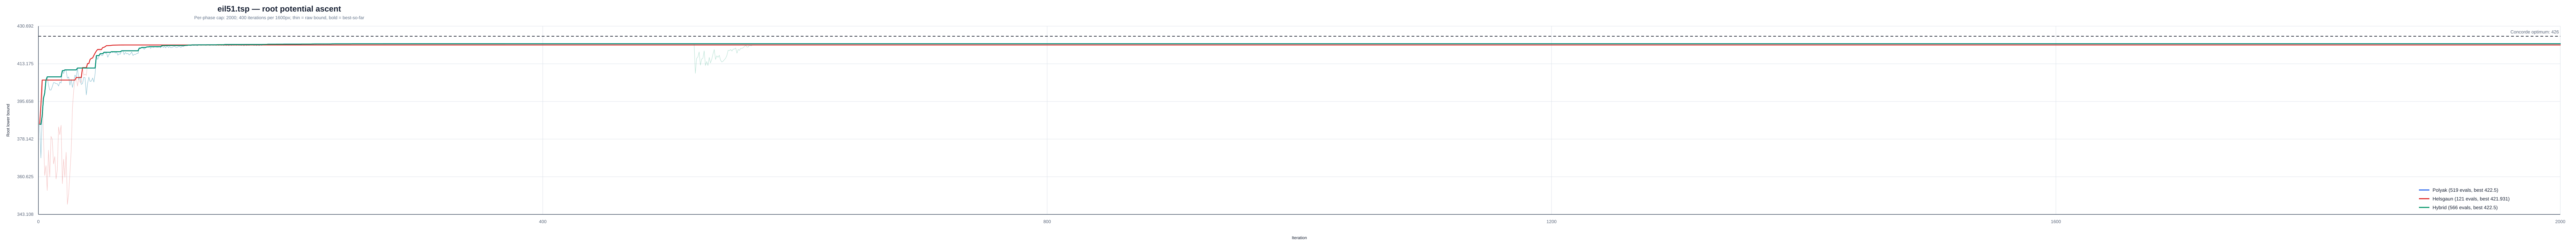

Data behind this chart, as committed beside it:
instance, strategy, iteration, phase, phase_iteration, lower_bound, best_lower_bound, concorde_optimum
/Users/a/Ayanami/code/TSP/data/classic/t…, polyak, 1, polyak, 1, 385, 385, 426
/Users/a/Ayanami/code/TSP/data/classic/t…, polyak, 2, polyak, 2, 369.4, 385, 426
/Users/a/Ayanami/code/TSP/data/classic/t…, polyak, 3, polyak, 3, 389, 389, 426
/Users/a/Ayanami/code/TSP/data/classic/t…, polyak, 4, polyak, 4, 397.1, 397.1, 426
/Users/a/Ayanami/code/TSP/data/classic/t…, polyak, 5, polyak, 5, 399.5, 399.5, 426
/Users/a/Ayanami/code/TSP/data/classic/t…, polyak, 6, polyak, 6, 405.5, 405.5, 426
/Users/a/Ayanami/code/TSP/data/classic/t…, polyak, 7, polyak, 7, 407.1, 407.1, 426
/Users/a/Ayanami/code/TSP/data/classic/t…, polyak, 8, polyak, 8, 403.4, 407.1, 426
/Users/a/Ayanami/code/TSP/data/classic/t…, polyak, 9, polyak, 9, 401, 407.1, 426
/Users/a/Ayanami/code/TSP/data/classic/t…, polyak, 10, polyak, 10, 401, 407.1, 426
/Users/a/Ayanami/code/TSP/data/classic/t…, polyak, 11, polyak, 11, 402.5, 407.1, 426
/Users/a/Ayanami/code/TSP/data/classic/t…, polyak, 12, polyak, 12, 404.4, 407.1, 426
/Users/a/Ayanami/code/TSP/data/classic/t…, polyak, 13, polyak, 13, 404.3, 407.1, 426
/Users/a/Ayanami/code/TSP/data/classic/t…, polyak, 14, polyak, 14, 403.9, 407.1, 426
/Users/a/Ayanami/code/TSP/data/classic/t…, polyak, 15, polyak, 15, 403.9, 407.1, 426
/Users/a/Ayanami/code/TSP/data/classic/t…, polyak, 16, polyak, 16, 402.8, 407.1, 426
/Users/a/Ayanami/code/TSP/data/classic/t…, polyak, 17, polyak, 17, 404.7, 407.1, 426
/Users/a/Ayanami/code/TSP/data/classic/t…, polyak, 18, polyak, 18, 404.2, 407.1, 426
/Users/a/Ayanami/code/TSP/data/classic/t…, polyak, 19, polyak, 19, 410, 410, 426
/Users/a/Ayanami/code/TSP/data/classic/t…, polyak, 20, polyak, 20, 408.6, 410, 426
/Users/a/Ayanami/code/TSP/data/classic/t…, polyak, 21, polyak, 21, 410.3, 410.3, 426
/Users/a/Ayanami/code/TSP/data/classic/t…, polyak, 22, polyak, 22, 410, 410.3, 426
/Users/a/Ayanami/code/TSP/data/classic/t…, polyak, 23, polyak, 23, 406.5, 410.3, 426
/Users/a/Ayanami/code/TSP/data/classic/t…, polyak, 24, polyak, 24, 407.1, 410.3, 426
/Users/a/Ayanami/code/TSP/data/classic/t…, polyak, 25, polyak, 25, 403.3, 410.3, 426
/Users/a/Ayanami/code/TSP/data/classic/t…, polyak, 26, polyak, 26, 405.8, 410.3, 426
/Users/a/Ayanami/code/TSP/data/classic/t…, polyak, 27, polyak, 27, 402.2, 410.3, 426
/Users/a/Ayanami/code/TSP/data/classic/t…, polyak, 28, polyak, 28, 404.8, 410.3, 426
/Users/a/Ayanami/code/TSP/data/classic/t…, polyak, 29, polyak, 29, 407.9, 410.3, 426
/Users/a/Ayanami/code/TSP/data/classic/t…, polyak, 30, polyak, 30, 407, 410.3, 426
/Users/a/Ayanami/code/TSP/data/classic/t…, polyak, 31, polyak, 31, 411.2, 411.2, 426
/Users/a/Ayanami/code/TSP/data/classic/t…, polyak, 32, polyak, 32, 405.9, 411.2, 426
/Users/a/Ayanami/code/TSP/data/classic/t…, polyak, 33, polyak, 33, 407.2, 411.2, 426
/Users/a/Ayanami/code/TSP/data/classic/t…, polyak, 34, polyak, 34, 403.6, 411.2, 426
/Users/a/Ayanami/code/TSP/data/classic/t…, polyak, 35, polyak, 35, 404, 411.2, 426
/Users/a/Ayanami/code/TSP/data/classic/t…, polyak, 36, polyak, 36, 406.9, 411.2, 426
/Users/a/Ayanami/code/TSP/data/classic/t…, polyak, 37, polyak, 37, 406.7, 411.2, 426
/Users/a/Ayanami/code/TSP/data/classic/t…, polyak, 38, polyak, 38, 398.7, 411.2, 426
/Users/a/Ayanami/code/TSP/data/classic/t…, polyak, 39, polyak, 39, 404, 411.2, 426
/Users/a/Ayanami/code/TSP/data/classic/t…, polyak, 40, polyak, 40, 406.9, 411.2, 426
/Users/a/Ayanami/code/TSP/data/classic/t…, polyak, 41, polyak, 41, 405, 411.2, 426
/Users/a/Ayanami/code/TSP/data/classic/t…, polyak, 42, polyak, 42, 405.1, 411.2, 426
/Users/a/Ayanami/code/TSP/data/classic/t…, polyak, 43, polyak, 43, 406.6, 411.2, 426
/Users/a/Ayanami/code/TSP/data/classic/t…, polyak, 44, polyak, 44, 404.7, 411.2, 426
/Users/a/Ayanami/code/TSP/data/classic/t…, polyak, 45, polyak, 45, 408.7, 411.2, 426
/Users/a/Ayanami/code/TSP/data/classic/t…, polyak, 46, polyak, 46, 417, 417, 426
/Users/a/Ayanami/code/TSP/data/classic/t…, polyak, 47, polyak, 47, 415.2, 417, 426
/Users/a/Ayanami/code/TSP/data/classic/t…, polyak, 48, polyak, 48, 416.5, 417, 426
/Users/a/Ayanami/code/TSP/data/classic/t…, polyak, 49, polyak, 49, 417.9, 417.9, 426
/Users/a/Ayanami/code/TSP/data/classic/t…, polyak, 50, polyak, 50, 417, 417.9, 426
/Users/a/Ayanami/code/TSP/data/classic/t…, polyak, 51, polyak, 51, 417, 417.9, 426
/Users/a/Ayanami/code/TSP/data/classic/t…, polyak, 52, polyak, 52, 418.5, 418.5, 426
/Users/a/Ayanami/code/TSP/data/classic/t…, polyak, 53, polyak, 53, 418, 418.5, 426
/Users/a/Ayanami/code/TSP/data/classic/t…, polyak, 54, polyak, 54, 418.3, 418.5, 426
/Users/a/Ayanami/code/TSP/data/classic/t…, polyak, 55, polyak, 55, 416.3, 418.5, 426
/Users/a/Ayanami/code/TSP/data/classic/t…, polyak, 56, polyak, 56, 417.5, 418.5, 426
/Users/a/Ayanami/code/TSP/data/classic/t…, polyak, 57, polyak, 57, 418.2, 418.5, 426
/Users/a/Ayanami/code/TSP/data/classic/t…, polyak, 58, polyak, 58, 418.8, 418.8, 426
/Users/a/Ayanami/code/TSP/data/classic/t…, polyak, 59, polyak, 59, 418.4, 418.8, 426
/Users/a/Ayanami/code/TSP/data/classic/t…, polyak, 60, polyak, 60, 418.8, 418.8, 426
... 1,146 more rows
